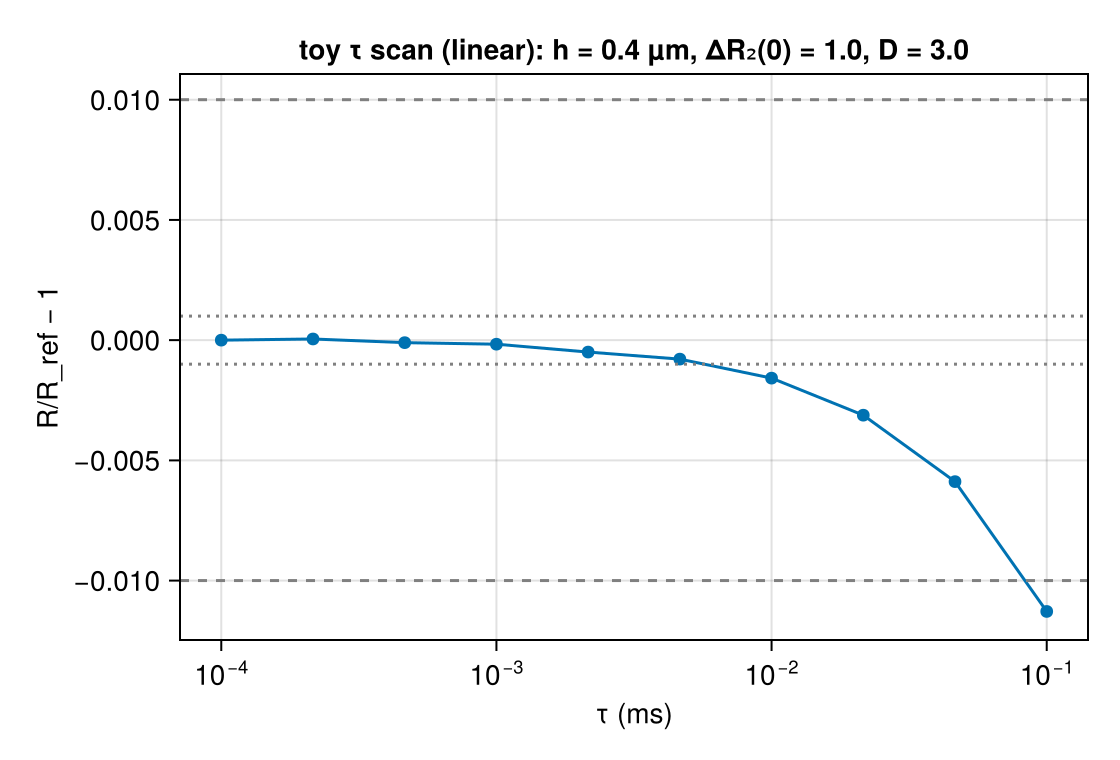

Source data for this figure (header and first rows):
tau_ms, R, R_sem, T_eff, runtime_s, ns_per_spin_step
0.0001, 0.1977, 2.617236681e-05, 10, 183.8, 1.838
0.0002154, 0.1977, 2.324273947e-05, 10, 88.84, 1.914
0.0004642, 0.1977, 1.877003363e-05, 10, 41.97, 1.948
0.001, 0.1977, 2.618796933e-05, 10, 20.27, 2.027
0.002154, 0.1976, 1.97803772e-05, 10, 9.873, 2.127
0.004642, 0.1975, 2.178697843e-05, 9.998, 4.982, 2.313
0.01, 0.1974, 2.791176248e-05, 10, 2.514, 2.514
0.02154, 0.1971, 2.071533749e-05, 9.997, 1.391, 2.999
0.04642, 0.1965, 2.41714647e-05, 9.979, 0.7355, 3.421
0.1, 0.1955, 2.324577361e-05, 10, 0.469, 4.69
